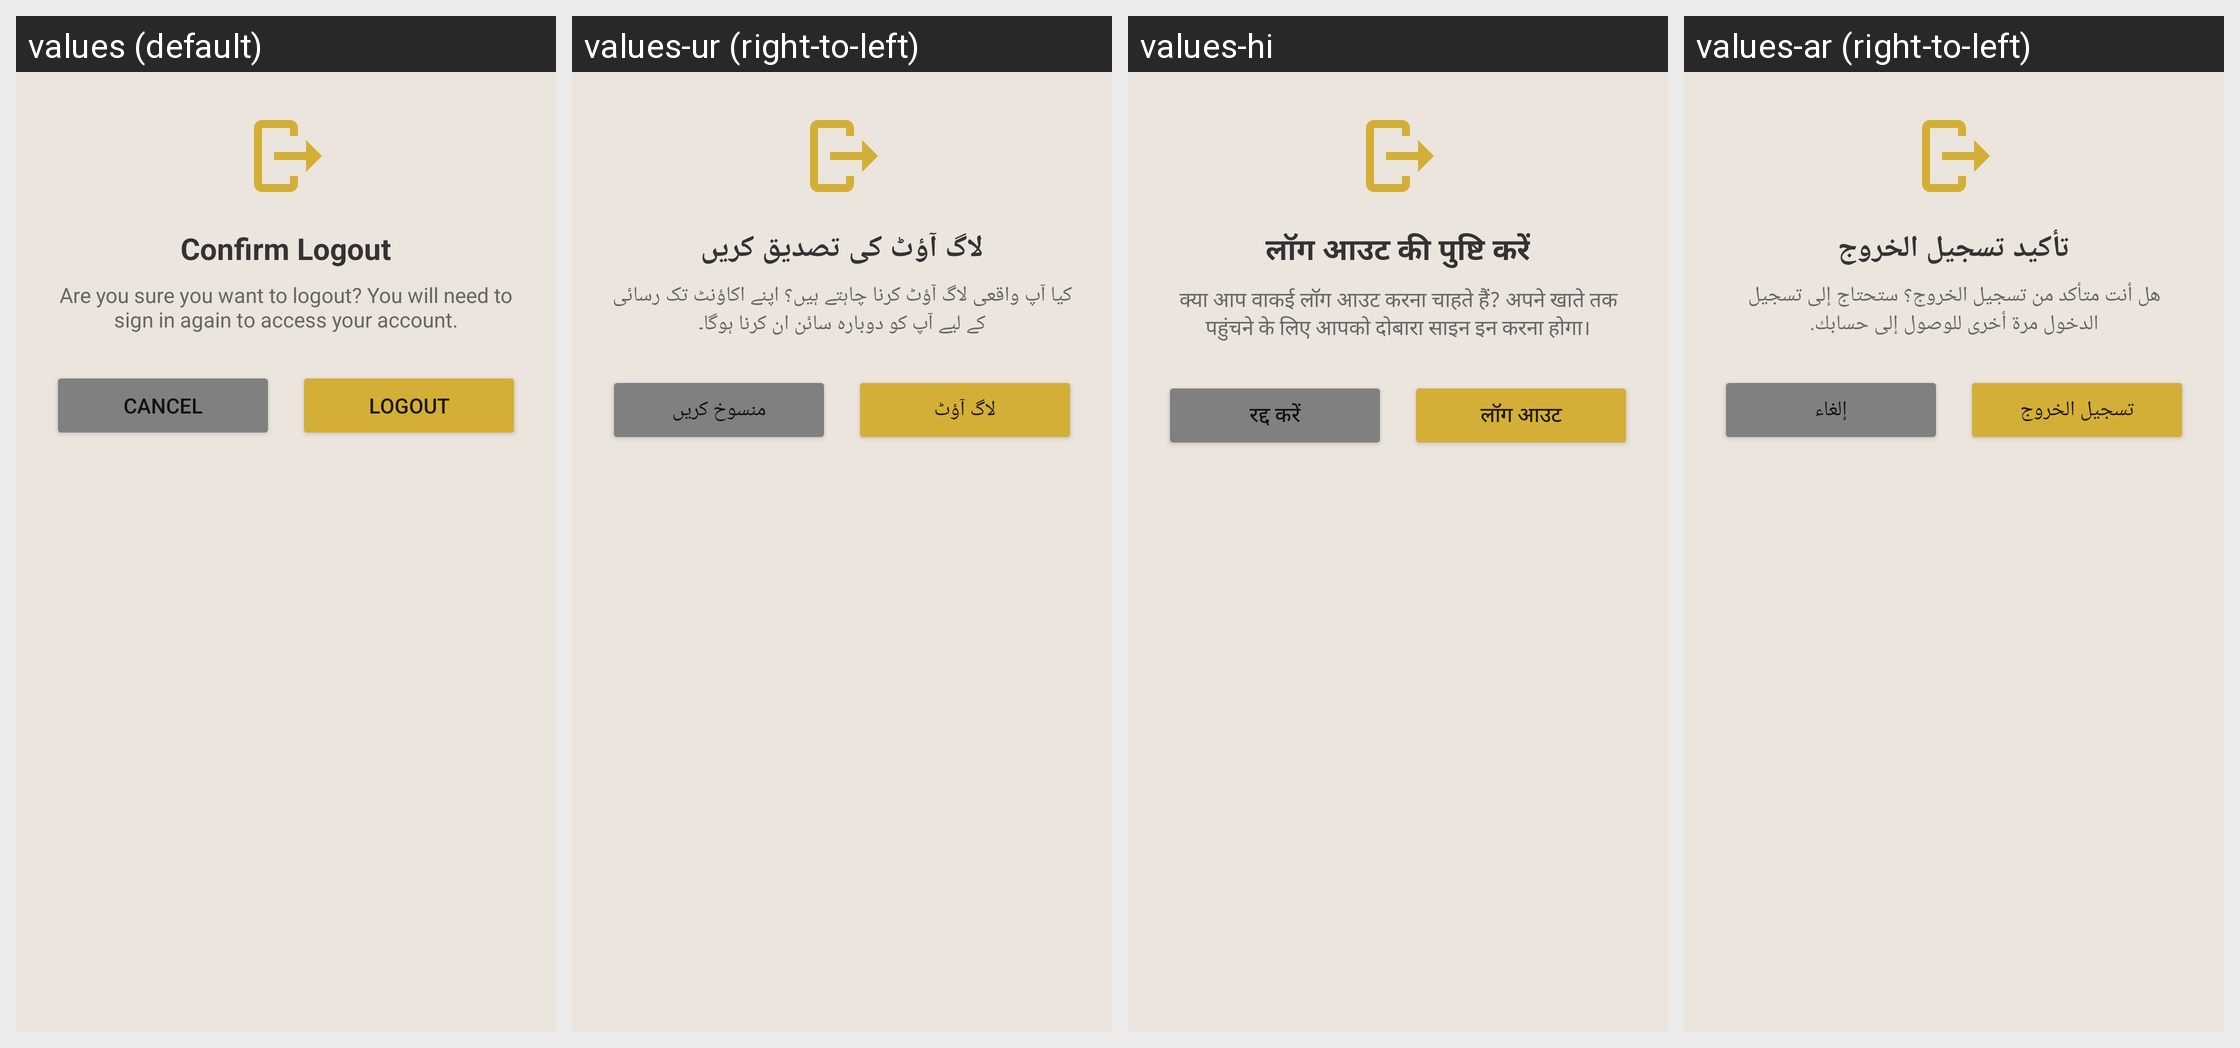

Locale-by-locale string values for the Android screen shown in this grid:
Android screen res/layout/layout_logout_dialog.xml rendered under 4 locales, left to right: values (default), values-ur (right-to-left), values-hi, values-ar (right-to-left). Device: Nexus 5 (rendered at 1080×1920; each locale shown at half size, 540×960, under a caption strip naming it); theme Theme.WhatsDownloadPlus.
Other locales in the repository, not shown: values-af-rZA, values-fr, values-pt-rBR.
Strings drawn on this screen, with the default value and each locale's value (text and hints the layout hard-codes, and strings that could not be matched under every locale, appear in the picture but are not listed):

confirm_logout
  values: Confirm Logout
  values-ur: لاگ آؤٹ کی تصدیق کریں
  values-hi: लॉग आउट की पुष्टि करें
  values-ar: تأكيد تسجيل الخروج

are_you_sure_you_want_to_logout_you_will_need_to_sign_in_again_to_access_your_account
  values: Are you sure you want to logout? You will need to sign in again to access your account.
  values-ur: کیا آپ واقعی لاگ آؤٹ کرنا چاہتے ہیں؟ اپنے اکاؤنٹ تک رسائی کے لیے آپ کو دوبارہ سائن ان کرنا ہوگا۔
  values-hi: क्या आप वाकई लॉग आउट करना चाहते हैं? अपने खाते तक पहुंचने के लिए आपको दोबारा साइन इन करना होगा।
  values-ar: هل أنت متأكد من تسجيل الخروج؟ ستحتاج إلى تسجيل الدخول مرة أخرى للوصول إلى حسابك.

cancel
  values: Cancel
  values-ur: منسوخ کریں
  values-hi: रद्द करें
  values-ar: إلغاء

logout
  values: LOGOUT
  values-ur: لاگ آؤٹ
  values-hi: लॉग आउट
  values-ar: تسجيل الخروج
